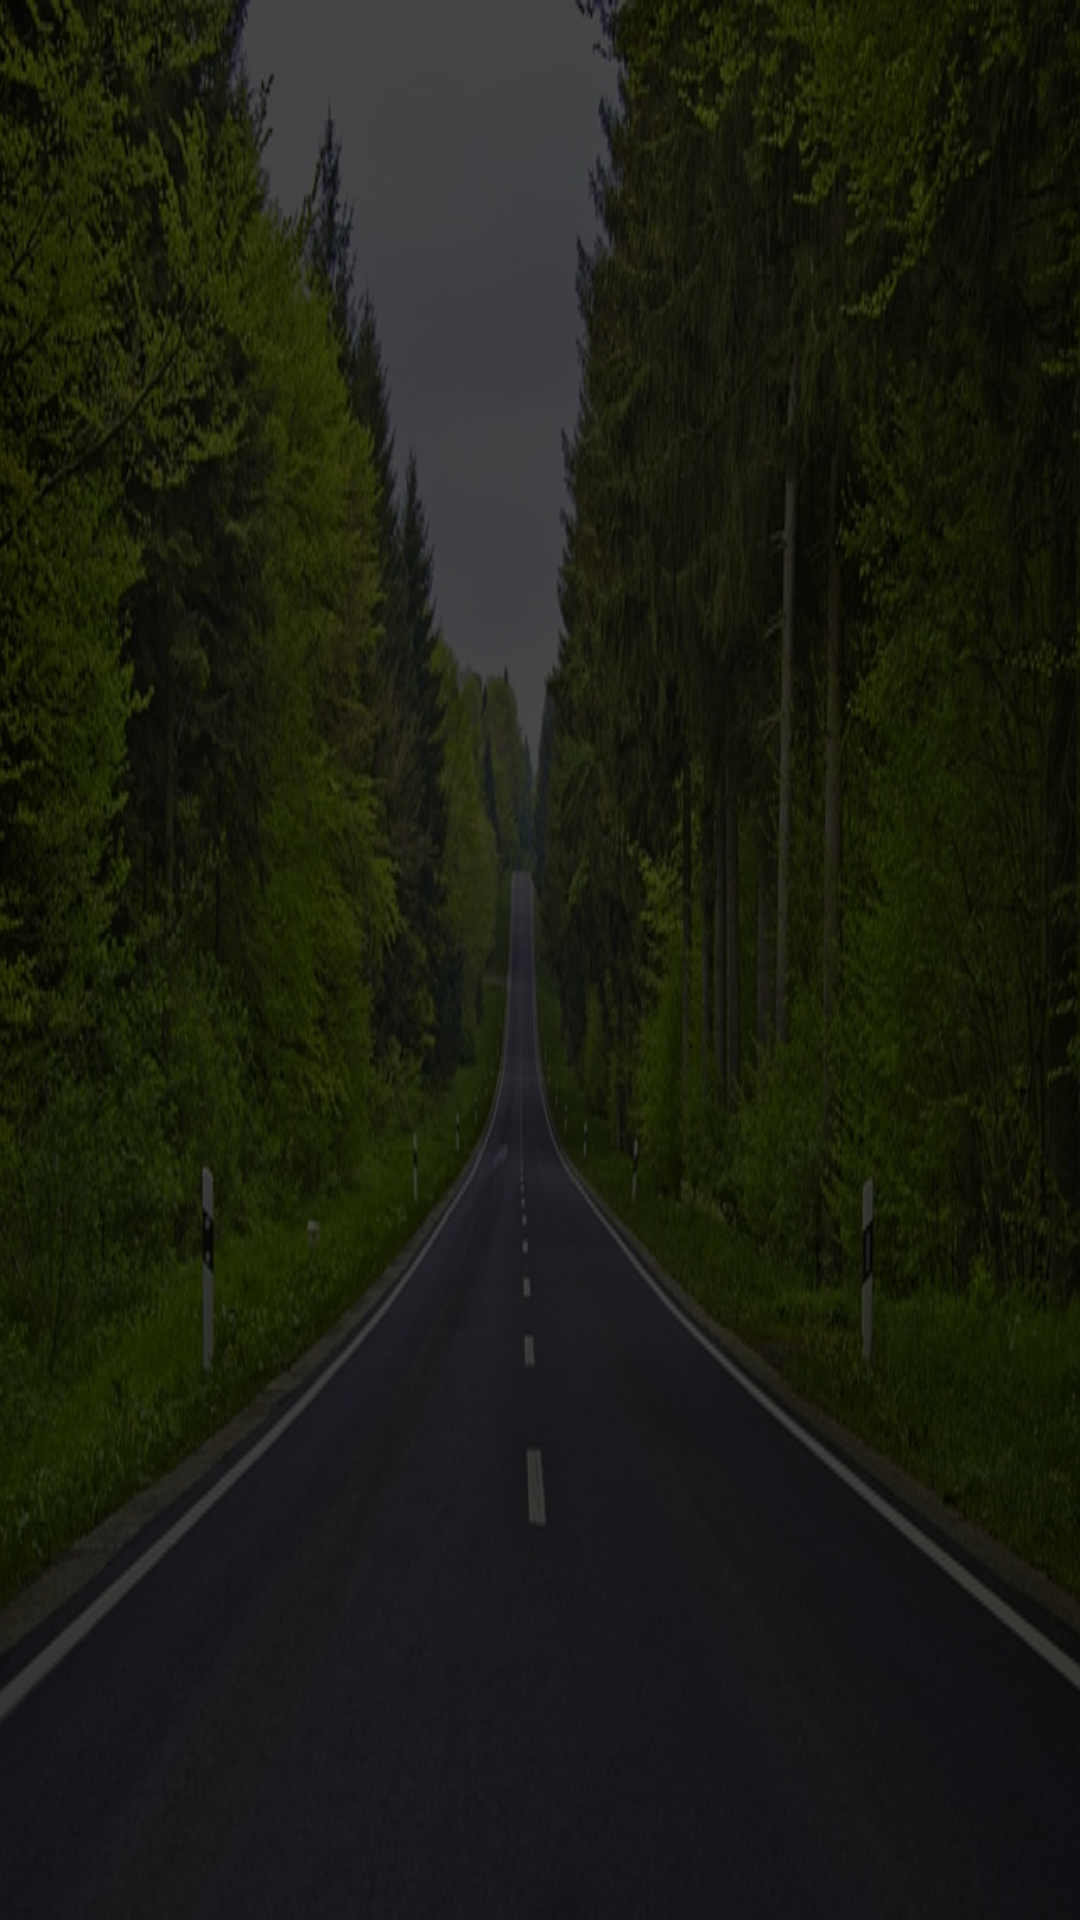

The Android layout XML behind this screen, and the referenced resources:
<!-- AndroidManifest.xml: application theme AppTheme -->
<!-- res/layout/activity_frelance_history.xml -->
<?xml version="1.0" encoding="utf-8"?>
<RelativeLayout xmlns:android="http://schemas.android.com/apk/res/android"
    xmlns:tools="http://schemas.android.com/tools"
    android:layout_width="match_parent"
    android:layout_height="match_parent"
    android:background="@mipmap/img_e">

    <LinearLayout
        android:layout_width="match_parent"
        android:layout_height="match_parent"
        android:orientation="vertical"
        android:background="#b2000000">

        <ListView
            android:layout_width="match_parent"
            android:layout_height="wrap_content"
            android:paddingTop="7dp"
            android:dividerHeight="14dp"
            android:layout_marginLeft="14dp"
            android:layout_marginRight="14dp"
            android:divider="@android:color/transparent"
            android:scrollbars="none"
            android:id="@+id/listView"
            android:layout_alignParentTop="true"
            android:layout_alignParentStart="true" />

    </LinearLayout>



</RelativeLayout>
<!-- resources referenced by this layout -->
<resources>
  <!-- mipmap img_e: jpg bitmap (mipmap-xxxhdpi, 128939 bytes) -->
  <style name="AppTheme" parent="Theme.AppCompat.Light.DarkActionBar">
          
          <item name="colorPrimary">@color/colorPrimary</item>
          <item name="colorPrimaryDark">@color/colorPrimaryDark</item>
          <item name="colorAccent">@color/colorAccent</item>
      </style>
  <color name="colorPrimary">#EE5B31</color>
  <color name="colorPrimaryDark">#000000</color>
  <color name="colorAccent">#cccccc</color>
</resources>
